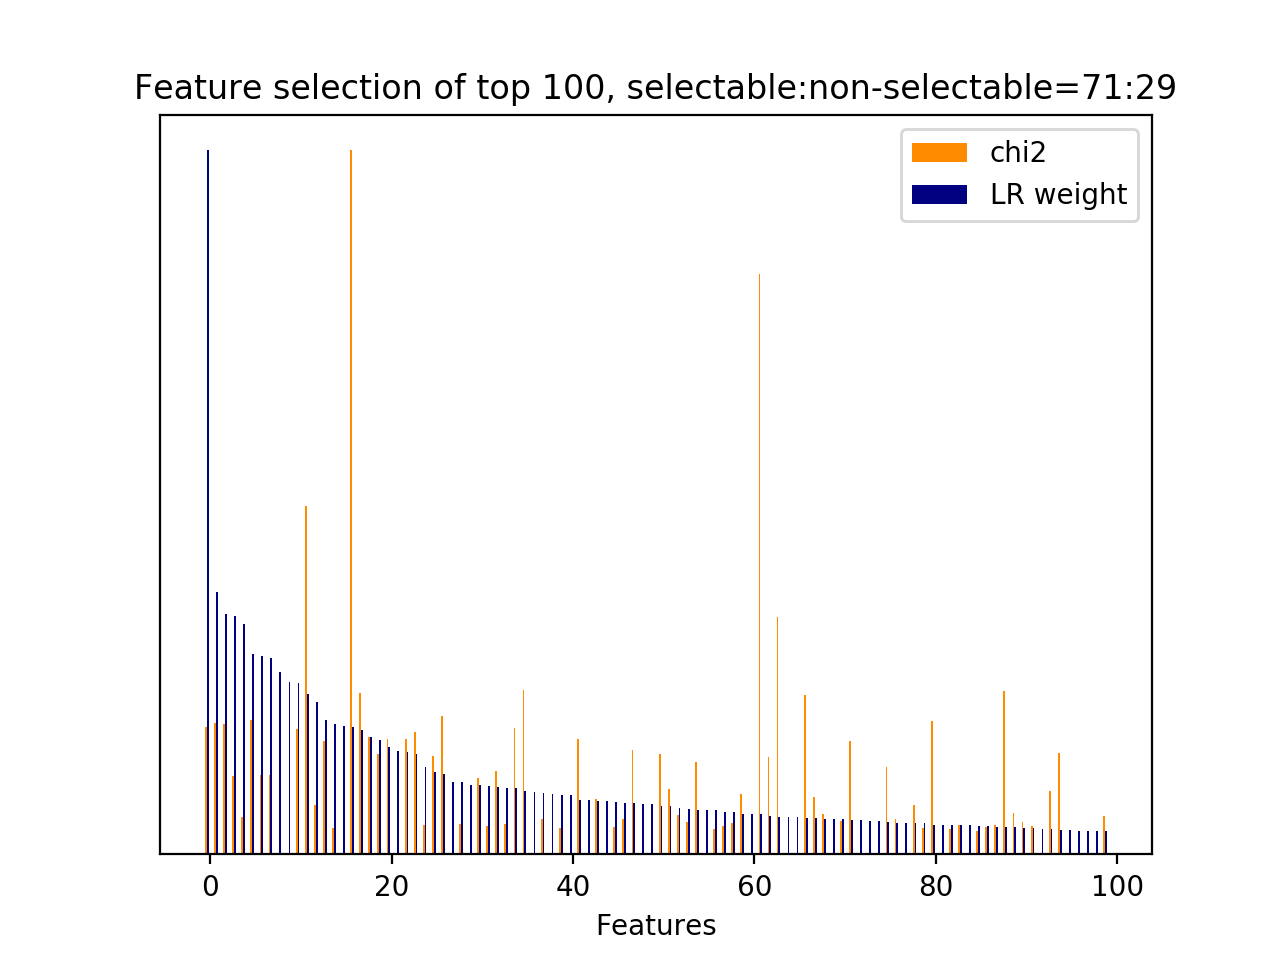

The data file committed next to this chart (first rows):
id, name, prefix, chi2, chi2_rank, clf_weight, clf_weight_rank
30, 3, b'3-time_feature__end_of_session', 272.2, 36, 1, 0
31442, 5, b'5-phrase_feature__noun_phrases__next_s…, 279.5, 34, 0.3721, 1
45201, 7, b'7-syntactic_feature__root_word__next_s…, 279.1, 35, 0.3414, 2
44785, 7, b'7-syntactic_feature__root_word__next_s…, 168.1, 89, 0.3386, 3
7246, 4.1, b'4.1-ngram.next_system_utterance__didn', 80.27, 153, 0.3268, 4
43714, 7, b'7-syntactic_feature__obj_word__next_sy…, 285.7, 32, 0.2853, 5
32474, 5, b'5-phrase_feature__noun_phrases__next_s…, 169.7, 86, 0.2819, 6
29097, 5, b'5-phrase_feature__noun_phrases__next_s…, 169.3, 87, 0.2792, 7
47031, 8.1, b'8.1-lda_feature.current_user_utterance…, 0.0000, 396, 0.2588, 8
47170, 7, b'7-syntactic_feature__next_root_words_o…, 0.0000, 258, 0.2451, 9
44768, 7, b'7-syntactic_feature__root_word__next_s…, 267.7, 38, 0.2429, 10
30962, 5, b'5-phrase_feature__noun_phrases__next_s…, 743.7, 9, 0.2284, 11
44426, 7, b'7-syntactic_feature__root_word__curren…, 106.3, 115, 0.2159, 12
45479, 7, b'7-syntactic_feature__root_word__next_s…, 242, 47, 0.1913, 13
45492, 7, b'7-syntactic_feature__root_word__next_s…, 56.27, 232, 0.1850, 14
47154, 4.3.1, b'4.3.1-jaccard_similarity.next_user_utt…, 0.0000, 257, 0.1830, 15
34550, 5, b'5-phrase_feature__noun_phrases__next_s…, 1502, 0, 0.1814, 16
45135, 7, b'7-syntactic_feature__root_word__next_s…, 344.5, 20, 0.1762, 17
33120, 5, b'5-phrase_feature__noun_phrases__next_s…, 251.2, 43, 0.1664, 18
16923, 4.1, b'4.1-ngram.next_system_utterance__nyou', 213.2, 71, 0.1619, 19
16927, 4.1, b'4.1-ngram.next_system_utterance__nyou …, 246.8, 44, 0.1531, 20
47163, 5, b'5-phrase_feature__next_noun_phrases__j…, 0.0000, 256, 0.1471, 21
16926, 4.1, b'4.1-ngram.next_system_utterance__nyou …, 246.8, 45, 0.1450, 22
33203, 5, b'5-phrase_feature__noun_phrases__next_s…, 260.3, 41, 0.1426, 23
18809, 4.1, b'4.1-ngram.next_system_utterance__remin…, 62.8, 212, 0.1240, 24
44639, 7, b'7-syntactic_feature__root_word__curren…, 209.9, 74, 0.1174, 25
33052, 5, b'5-phrase_feature__noun_phrases__next_s…, 296, 30, 0.1136, 26
47030, 8.1, b'8.1-lda_feature.current_user_utterance…, 0.0000, 397, 0.1029, 27
33732, 5, b'5-phrase_feature__noun_phrases__next_s…, 64.32, 208, 0.1027, 28
47046, 8.1, b'8.1-lda_feature.current_user_utterance…, 0.0000, 381, 0.0989, 29
33357, 5, b'5-phrase_feature__noun_phrases__next_s…, 162.9, 92, 0.0979, 30
43543, 7, b'7-syntactic_feature__obj_word__next_sy…, 59.75, 220, 0.0967, 31
32038, 5, b'5-phrase_feature__noun_phrases__next_s…, 178, 84, 0.0957, 32
44492, 7, b'7-syntactic_feature__root_word__curren…, 64.93, 204, 0.0941, 33
43418, 7, b'7-syntactic_feature__obj_word__next_sy…, 270.5, 37, 0.0938, 34
36155, 5, b'5-phrase_feature__noun_phrases__next_s…, 351.7, 18, 0.0896, 35
47056, 8.1, b'8.1-lda_feature.current_user_utterance…, 0.0000, 307, 0.0886, 36
39137, 5, b'5-phrase_feature__noun_phrases__next_u…, 76.44, 162, 0.0869, 37
47029, 8.1, b'8.1-lda_feature.current_user_utterance…, 0.0000, 398, 0.0856, 38
21802, 4.1, b'4.1-ngram.next_system_utterance__under…, 55.29, 235, 0.0846, 39
47040, 8.1, b'8.1-lda_feature.current_user_utterance…, 0.0000, 387, 0.0844, 40
35566, 5, b'5-phrase_feature__noun_phrases__next_s…, 246.1, 46, 0.0774, 41
47162, 5, b'5-phrase_feature__next_noun_phrases__h…, 0.0000, 265, 0.0769, 42
7, 2.1, b'2.1-user_action_words.current_user_utt…, 117.9, 109, 0.0755, 43
47161, 5, b'5-phrase_feature__next_noun_phrases__#…, 0.0000, 269, 0.0754, 44
45985, 7, b'7-syntactic_feature__root_word__next_u…, 57.86, 224, 0.0743, 45
34930, 5, b'5-phrase_feature__noun_phrases__next_s…, 76.17, 168, 0.0734, 46
7333, 4.1, b'4.1-ngram.next_system_utterance__disca…, 223, 54, 0.0724, 47
47032, 8.1, b'8.1-lda_feature.current_user_utterance…, 0.0000, 395, 0.0721, 48
47035, 8.1, b'8.1-lda_feature.current_user_utterance…, 0.0000, 392, 0.0712, 49
32339, 5, b'5-phrase_feature__noun_phrases__next_s…, 214.5, 70, 0.0694, 50
27841, 5, b'5-phrase_feature__noun_phrases__curren…, 139.6, 101, 0.0693, 51
45576, 7, b'7-syntactic_feature__root_word__next_s…, 85.11, 145, 0.0658, 52
45392, 7, b'7-syntactic_feature__root_word__next_s…, 69.22, 188, 0.0642, 53
40605, 6, b'6-entity_feature__entity__next_system_…, 197.4, 78, 0.0633, 54
47041, 8.1, b'8.1-lda_feature.current_user_utterance…, 0.0000, 386, 0.0629, 55
43549, 7, b'7-syntactic_feature__obj_word__next_sy…, 53.29, 248, 0.0629, 56
2161, 4.1, b'4.1-ngram.current_user_utterance__remi…, 61.46, 217, 0.0598, 57
3502, 4.1, b'4.1-ngram.next_system_utterance__add', 67.87, 189, 0.0596, 58
33104, 5, b'5-phrase_feature__noun_phrases__next_s…, 129.9, 105, 0.0578, 59
... 345 more rows
